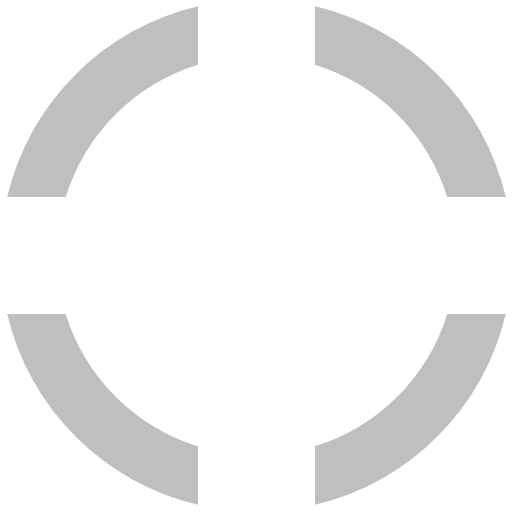
t = 0.00 s
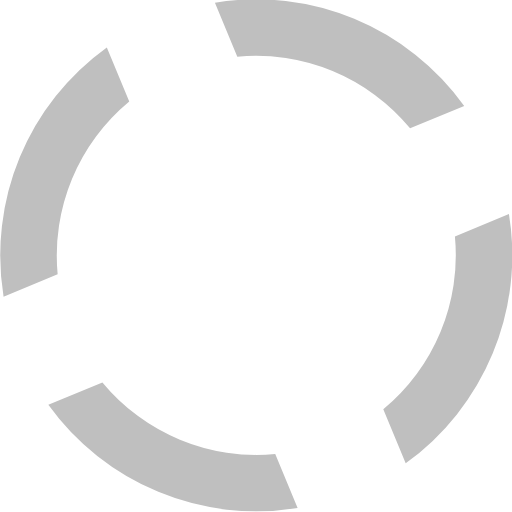
t = 0.20 s
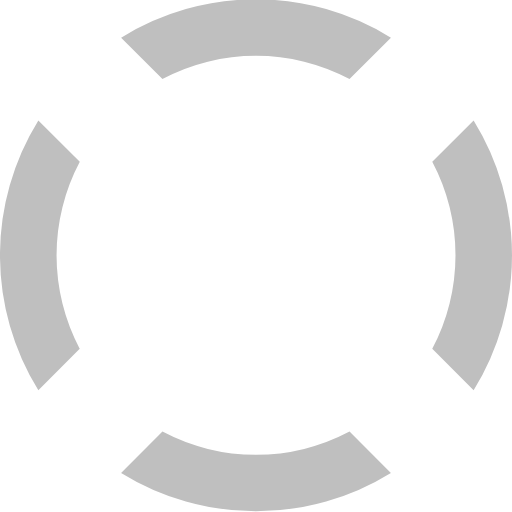
t = 0.40 s
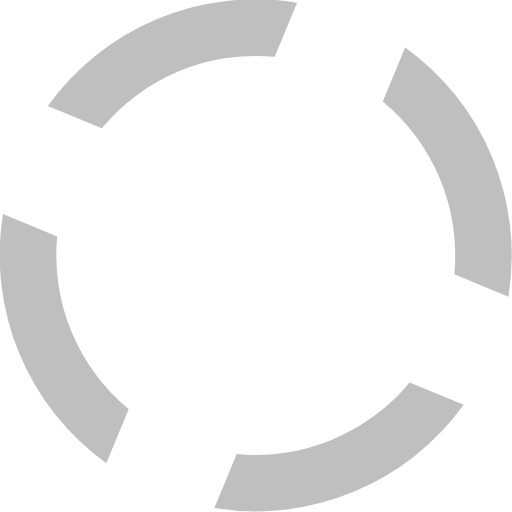
t = 0.60 s

The animated SVG that drew these frames (rendered in a browser with its animation timeline set to each time). Animation: 1 SMIL element (animateTransform=1); one cycle of 0.80 s, repeats indefinitely.

<?xml version="1.0" encoding="UTF-8" standalone="no"?><svg xmlns:svg="http://www.w3.org/2000/svg" xmlns="http://www.w3.org/2000/svg" xmlns:xlink="http://www.w3.org/1999/xlink" version="1.0" width="64px" height="64px" viewBox="0 0 128 128" xml:space="preserve"><g><path d="M78.75 16.18V1.56a64.1 64.1 0 0 1 47.7 47.7H111.8a49.98 49.98 0 0 0-33.07-33.08zM16.43 49.25H1.8a64.1 64.1 0 0 1 47.7-47.7V16.2a49.98 49.98 0 0 0-33.07 33.07zm33.07 62.32v14.62A64.1 64.1 0 0 1 1.8 78.5h14.63a49.98 49.98 0 0 0 33.07 33.07zm62.32-33.07h14.62a64.1 64.1 0 0 1-47.7 47.7v-14.63a49.98 49.98 0 0 0 33.08-33.07z" fill="#bfbfbf" fill-opacity="1"/><animateTransform attributeName="transform" type="rotate" from="0 64 64" to="-90 64 64" dur="800ms" repeatCount="indefinite"></animateTransform></g></svg>
